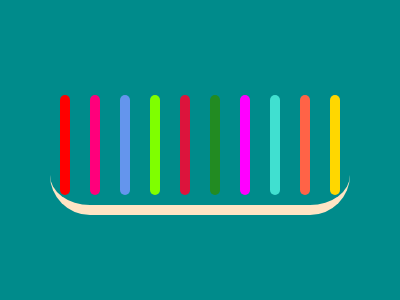

Write the HTML and CSS that draws this image.

<!DOCTYPE html>
<html lang="en">
  <head>
    <meta charset="UTF-8" />
    <meta http-equiv="X-UA-Compatible" content="IE=edge" />
    <meta name="viewport" content="width=device-width, initial-scale=1.0" />
    <title>Document</title>
    <style>
      * {
        margin: 0;
        padding: 0;
        box-sizing: border-box;
      }
      body {
        width: 100vw;
        height: 100vh;
        background-color: darkcyan;
        display: grid;
        place-items: center;
      }
      .main {
        border-bottom: 10px solid bisque;
        border-radius: 40px;
        display: flex;
      }
      .line {
        width: 10px;
        height: 100px;
        background-color: red;
        margin: 10px;
        border-radius: 20px;
        animation: music 1s linear infinite;
      }
      .line:nth-child(5) {
        animation-delay: 0.2s;
        background-color: crimson;
      }
      .line:nth-child(4) {
        animation-delay: 0.3s;
        background-color: chartreuse;
      }
      .line:nth-child(3) {
        animation-delay: 0.4s;
        background-color: cornflowerblue;
      }
      .line:nth-child(2) {
        animation-delay: 0.5s;
        background-color: rgb(255, 0, 123);
      }
      .line:nth-child(6) {
        animation-delay: 0.6s;
        background-color: forestgreen;
      }
      .line:nth-child(10) {
        animation-delay: 0.7s;
        background-color: gold;
      }
      .line:nth-child(9) {
        animation-delay: 0.8s;
        background-color: tomato;
      }
      .line:nth-child(8) {
        animation-delay: 0.9s;
        background-color: turquoise;
      }
      .line:nth-child(7) {
        animation-delay: 1s;
        background-color: fuchsia;
      }
      @keyframes music {
        0% {
          transform: scale(0);
        }
        50% {
          transform: scale(1);
        }
        100% {
          transform: scale(0);
        }
      }
    </style>
  </head>
  <body>
    <div class="main">
      <div class="line"></div>
      <div class="line"></div>
      <div class="line"></div>
      <div class="line"></div>
      <div class="line"></div>
      <div class="line"></div>
      <div class="line"></div>
      <div class="line"></div>
      <div class="line"></div>
      <div class="line"></div>
    </div>
  </body>
</html>
